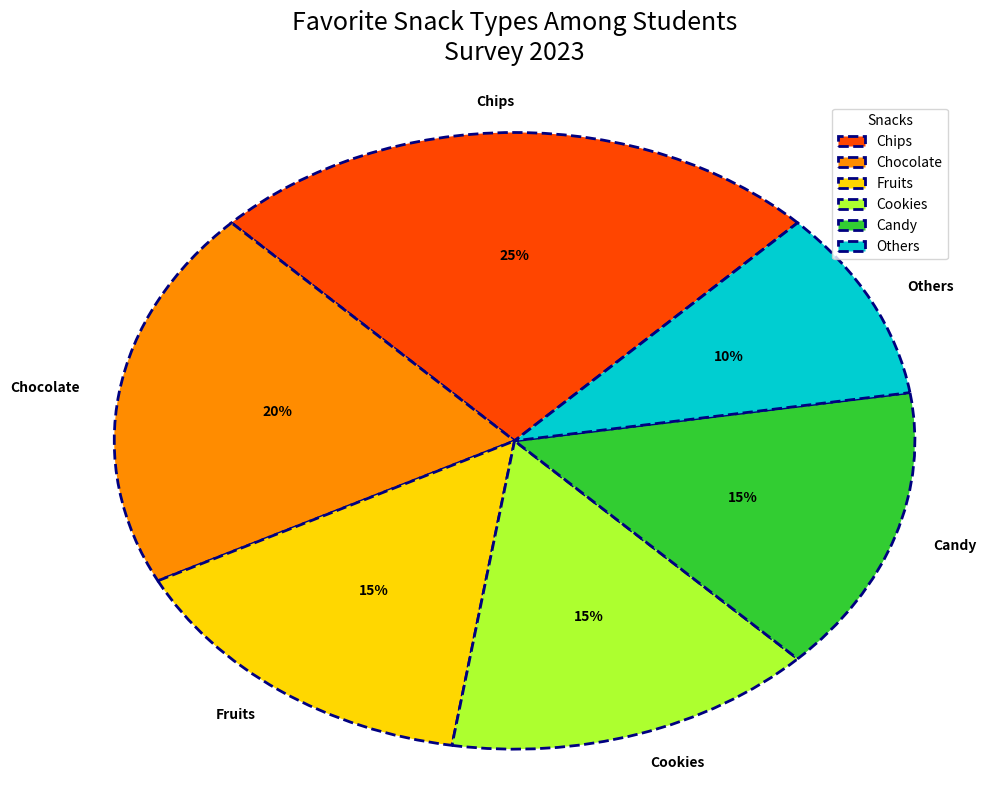

The matplotlib source for this figure:
import matplotlib.pyplot as plt
import numpy as np

# Define the data
snack_types = ['Chips', 'Chocolate', 'Fruits', 'Cookies', 'Candy', 'Others']
preferences = [25, 20, 15, 15, 15, 10]

# Define colors for each segment of the pie chart with different shades
colors = ['#FF4500', '#FF8C00', '#FFD700', '#ADFF2F', '#32CD32', '#00CED1']

# No highlighting of slices through explode
explode = (0, 0, 0, 0, 0, 0)

# Create the pie chart
fig, ax = plt.subplots(figsize=(10, 8))
wedges, texts, autotexts = ax.pie(
    preferences, 
    labels=snack_types, 
    autopct='%1.0f%%', 
    startangle=45,  # Changed the starting angle
    colors=colors, 
    explode=explode, 
    shadow=False,  # Removed shadow
    textprops=dict(color="black", fontsize=10, weight="semibold"),  # Altered text properties
    wedgeprops=dict(edgecolor='navy', linewidth=2, linestyle='--')  # Changed border style
)

# Set the title
plt.title('Favorite Snack Types Among Students\nSurvey 2023', fontsize=18, fontstyle='italic', pad=30)

# Add a legend in a different position
plt.legend(wedges, snack_types, title="Snacks", loc="upper right", fontsize=10)

# The pie chart is not forced to be a perfect circle
plt.axis('auto')

# Automatically adjust layout to ensure sufficient padding is maintained
plt.tight_layout()

# Display the plot
plt.show()
